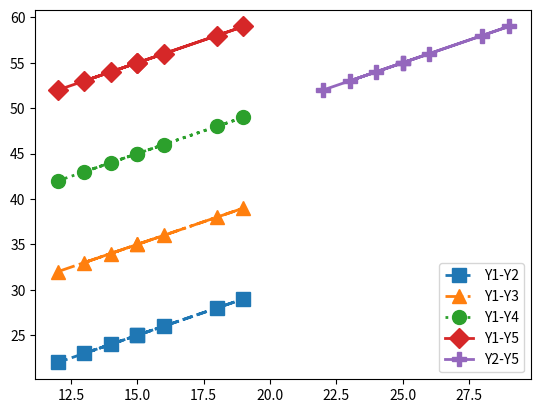

The matplotlib source for this figure:
import matplotlib.pyplot as plt

y1 = [12, 14, 15, 18, 19, 13, 15, 16]
y2 = [22, 24, 25, 28, 29, 23, 25, 26]
y3 = [32, 34, 35, 38, 39, 33, 35, 36]
y4 = [42, 44, 45, 48, 49, 43, 45, 46]
y5 = [52, 54, 55, 58, 59, 53, 55, 56]

# Plot lines with different marker sizes
plt.plot(y1, y2, label='Y1-Y2', lw=2, marker='s', ms=10, ls='--')  # square
plt.plot(y1, y3, label='Y1-Y3', lw=2, marker='^', ms=10, ls='-.')  # triangle
plt.plot(y1, y4, label='Y1-Y4', lw=2, marker='o', ms=10, ls=':')  # circle
plt.plot(y1, y5, label='Y1-Y5', lw=2, marker='D', ms=10)  # diamond
plt.plot(y2, y5, label='Y2-Y5', lw=2, marker='P', ms=10)  # filled plus sign

plt.legend()
plt.show()
